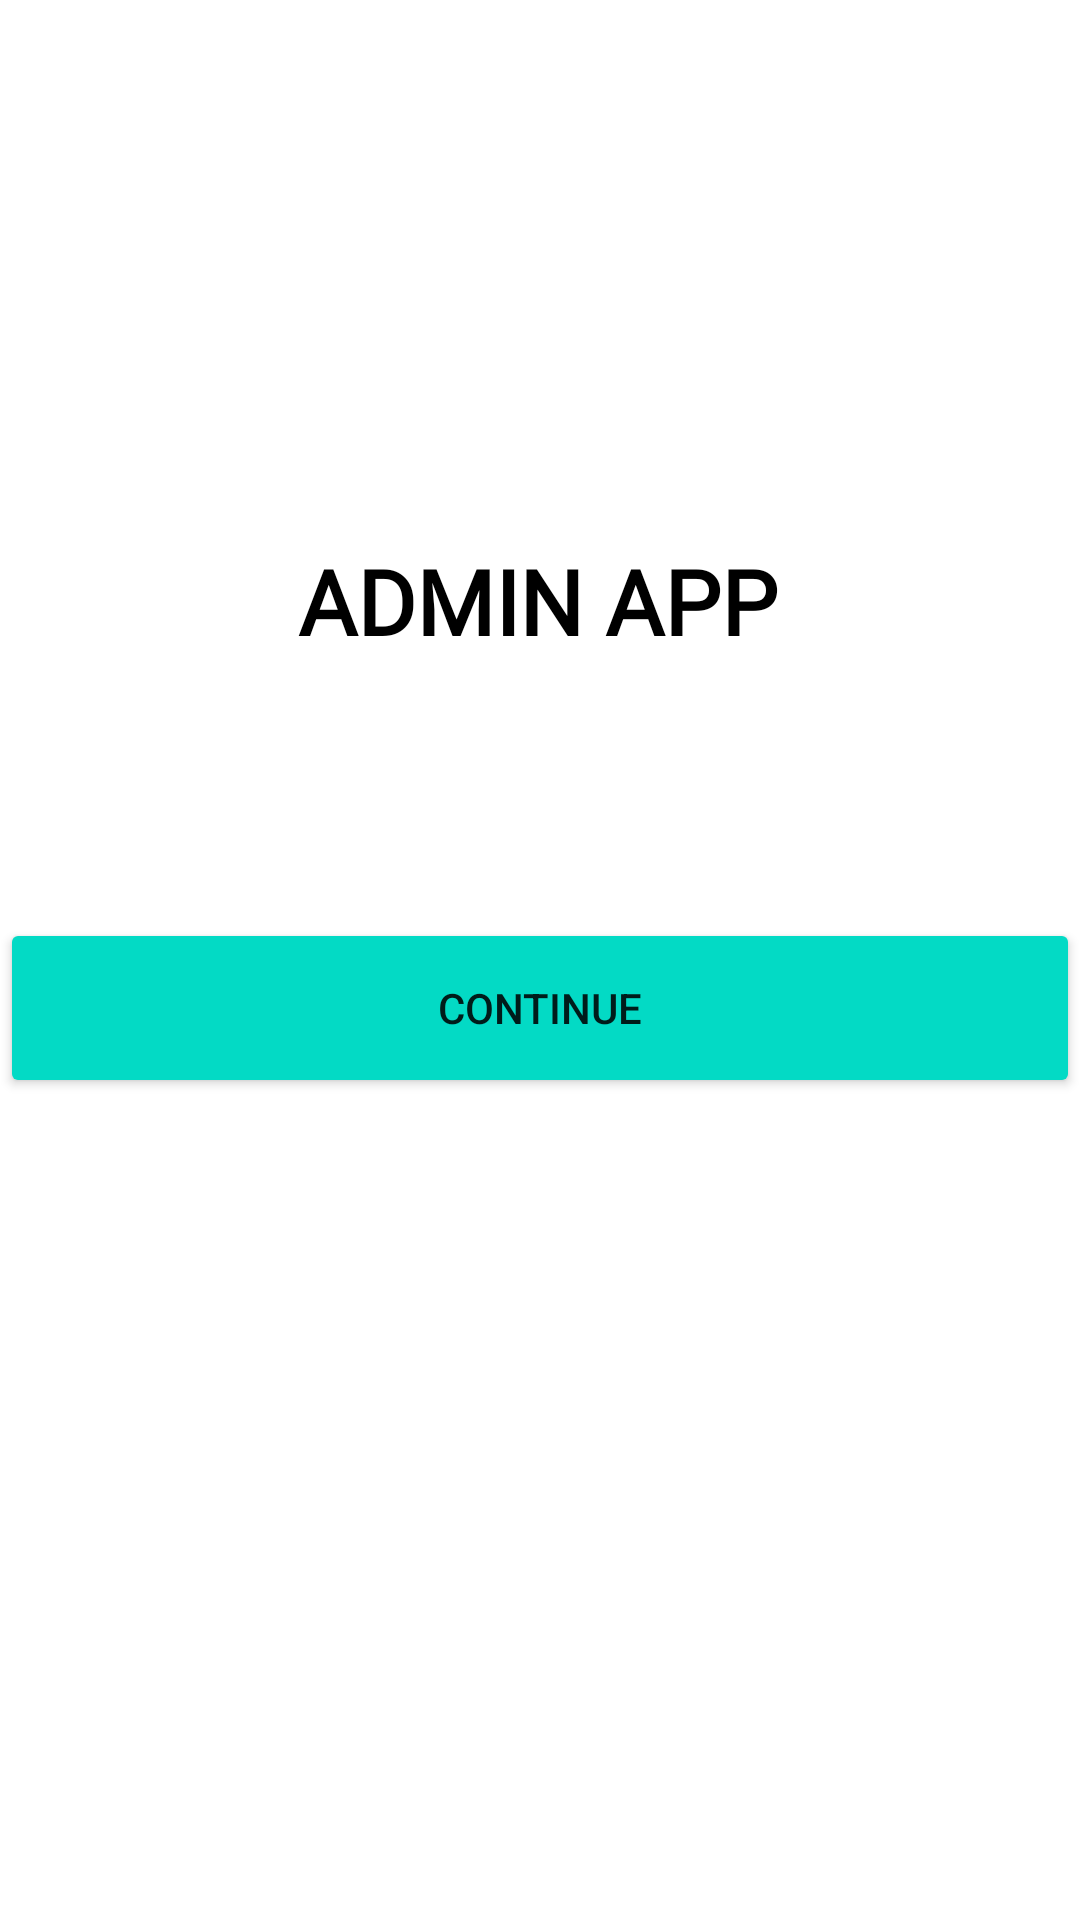

Android layout source for this screen:
<!-- AndroidManifest.xml: application theme Theme.DeliveryAdminApp -->
<!-- res/layout/activity_main.xml -->
<?xml version="1.0" encoding="utf-8"?>
<ScrollView xmlns:android="http://schemas.android.com/apk/res/android"
    xmlns:app="http://schemas.android.com/apk/res-auto"
    xmlns:tools="http://schemas.android.com/tools"
    android:layout_width="match_parent"
    android:layout_height="match_parent"
    android:background="?attr/selectableItemBackground"
    tools:context=".MainActivity">

    <androidx.constraintlayout.widget.ConstraintLayout
        android:layout_width="match_parent"
        android:layout_height="match_parent"
        >


        <TextView
            android:id="@+id/textView2"
            android:layout_width="wrap_content"
            android:layout_height="wrap_content"
            android:layout_marginTop="180dp"
            android:fontFamily="@font/cairo_extralight"
            android:hapticFeedbackEnabled="false"
            android:text="Admin App"
            android:textAllCaps="true"
            android:textColor="@color/black"
            android:textSize="30sp"
            android:textStyle="bold"
            app:layout_constraintEnd_toEndOf="parent"
            app:layout_constraintHorizontal_bias="0.497"
            app:layout_constraintStart_toStartOf="parent"
            app:layout_constraintTop_toTopOf="parent" />


        <Button
            android:id="@+id/recyclerviewbtn"
            android:layout_width="360dp"
            android:layout_height="60dp"
            android:layout_gravity="center_horizontal"
            android:layout_marginTop="306dp"
            android:backgroundTint="@color/teal_200"
            android:text="CONTINUE"
            app:layout_constraintEnd_toEndOf="parent"
            app:layout_constraintHorizontal_bias="0.49"
            app:layout_constraintStart_toStartOf="parent"
            app:layout_constraintTop_toTopOf="parent" />


    </androidx.constraintlayout.widget.ConstraintLayout>

</ScrollView>
<!-- resources referenced by this layout -->
<resources>
  <color name="black">#FF000000</color>
  <color name="teal_200">#FF03DAC5</color>
  <style name="Theme.DeliveryAdminApp" parent="Theme.MaterialComponents.DayNight.NoActionBar">
          
          <item name="colorPrimary">@color/purple_500</item>
          <item name="colorPrimaryVariant">@color/purple_700</item>
          <item name="colorOnPrimary">@color/white</item>
          
          <item name="colorSecondary">@color/teal_200</item>
          <item name="colorSecondaryVariant">@color/teal_700</item>
          <item name="colorOnSecondary">@color/black</item>
          
          <item name="android:statusBarColor" tools:targetApi="l">?attr/colorPrimaryVariant</item>
          
      </style>
  <color name="purple_500">#00A6FF</color>
  <color name="purple_700">#A95AC9FF</color>
  <color name="white">#FFFFFFFF</color>
  <color name="teal_700">#FF018786</color>
</resources>
